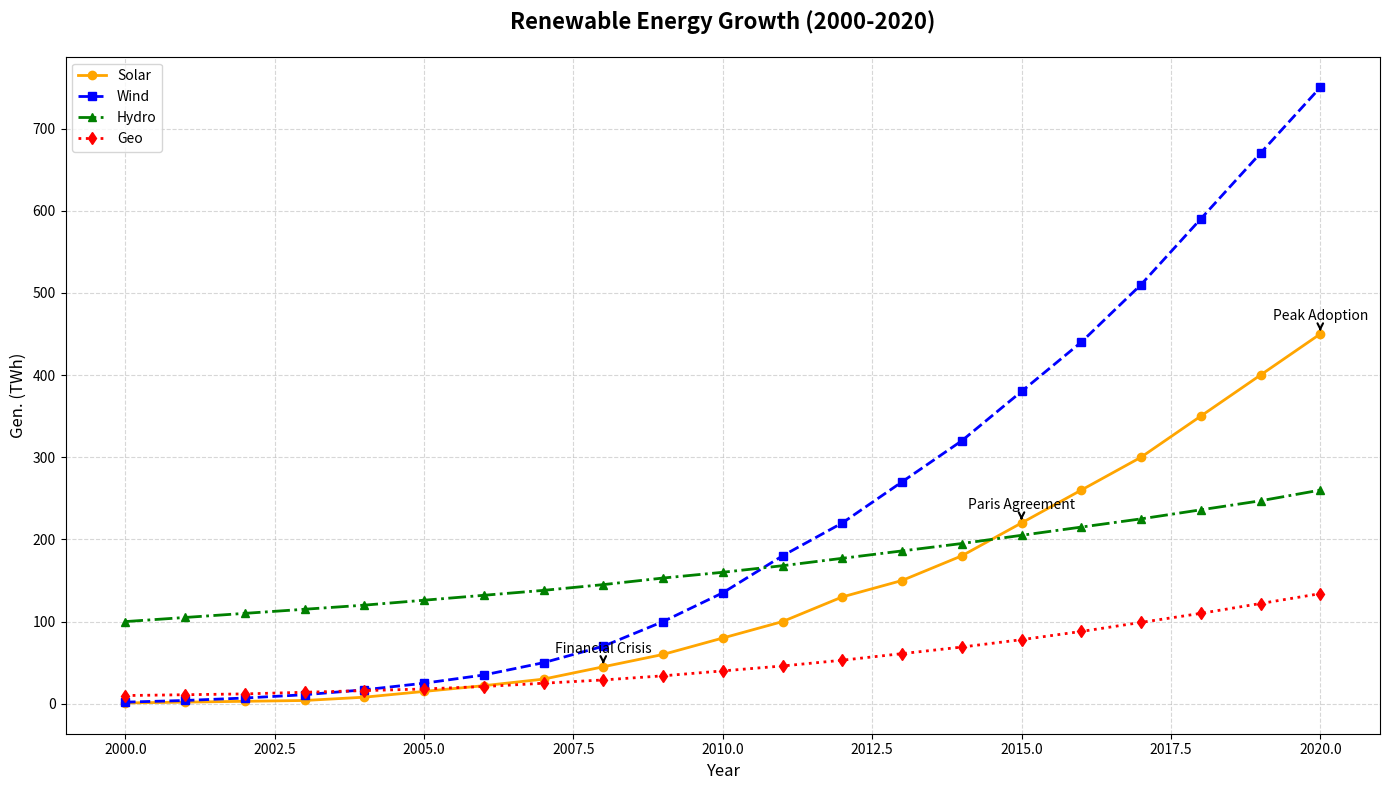

Python code for this plot:
import matplotlib.pyplot as plt
import numpy as np

years = np.arange(2000, 2021)

solar_energy = np.array([1, 2, 3, 4, 8, 15, 22, 30, 45, 60, 80, 100, 130, 150, 180, 220, 260, 300, 350, 400, 450])
wind_energy = np.array([2, 4, 7, 11, 17, 25, 35, 50, 70, 100, 135, 180, 220, 270, 320, 380, 440, 510, 590, 670, 750])
hydropower = np.array([100, 105, 110, 115, 120, 126, 132, 138, 145, 153, 160, 168, 177, 186, 195, 205, 215, 225, 236, 247, 260])
geothermal_energy = np.array([10, 11, 12, 14, 16, 18, 21, 25, 29, 34, 40, 46, 53, 61, 69, 78, 88, 99, 110, 122, 134])

fig, ax = plt.subplots(figsize=(14, 8))

ax.plot(years, solar_energy, label='Solar', color='orange', linestyle='-', marker='o', linewidth=2)
ax.plot(years, wind_energy, label='Wind', color='blue', linestyle='--', marker='s', linewidth=2)
ax.plot(years, hydropower, label='Hydro', color='green', linestyle='-.', marker='^', linewidth=2)
ax.plot(years, geothermal_energy, label='Geo', color='red', linestyle=':', marker='d', linewidth=2)

ax.set_title("Renewable Energy Growth (2000-2020)", fontsize=16, weight='bold', pad=20)
ax.set_xlabel("Year", fontsize=12)
ax.set_ylabel("Gen. (TWh)", fontsize=12)

ax.grid(True, linestyle='--', alpha=0.5)

significant_years = {
    2008: 'Financial Crisis',
    2015: 'Paris Agreement',
    2020: 'Peak Adoption'
}

for year, event in significant_years.items():
    plt.annotate(event, (year, solar_energy[year-2000]), textcoords="offset points", xytext=(0,10), ha='center', fontsize=10, arrowprops=dict(facecolor='black', arrowstyle='->', linewidth=1.5))

ax.legend(loc='upper left', fontsize=10)

plt.tight_layout()
plt.show()
